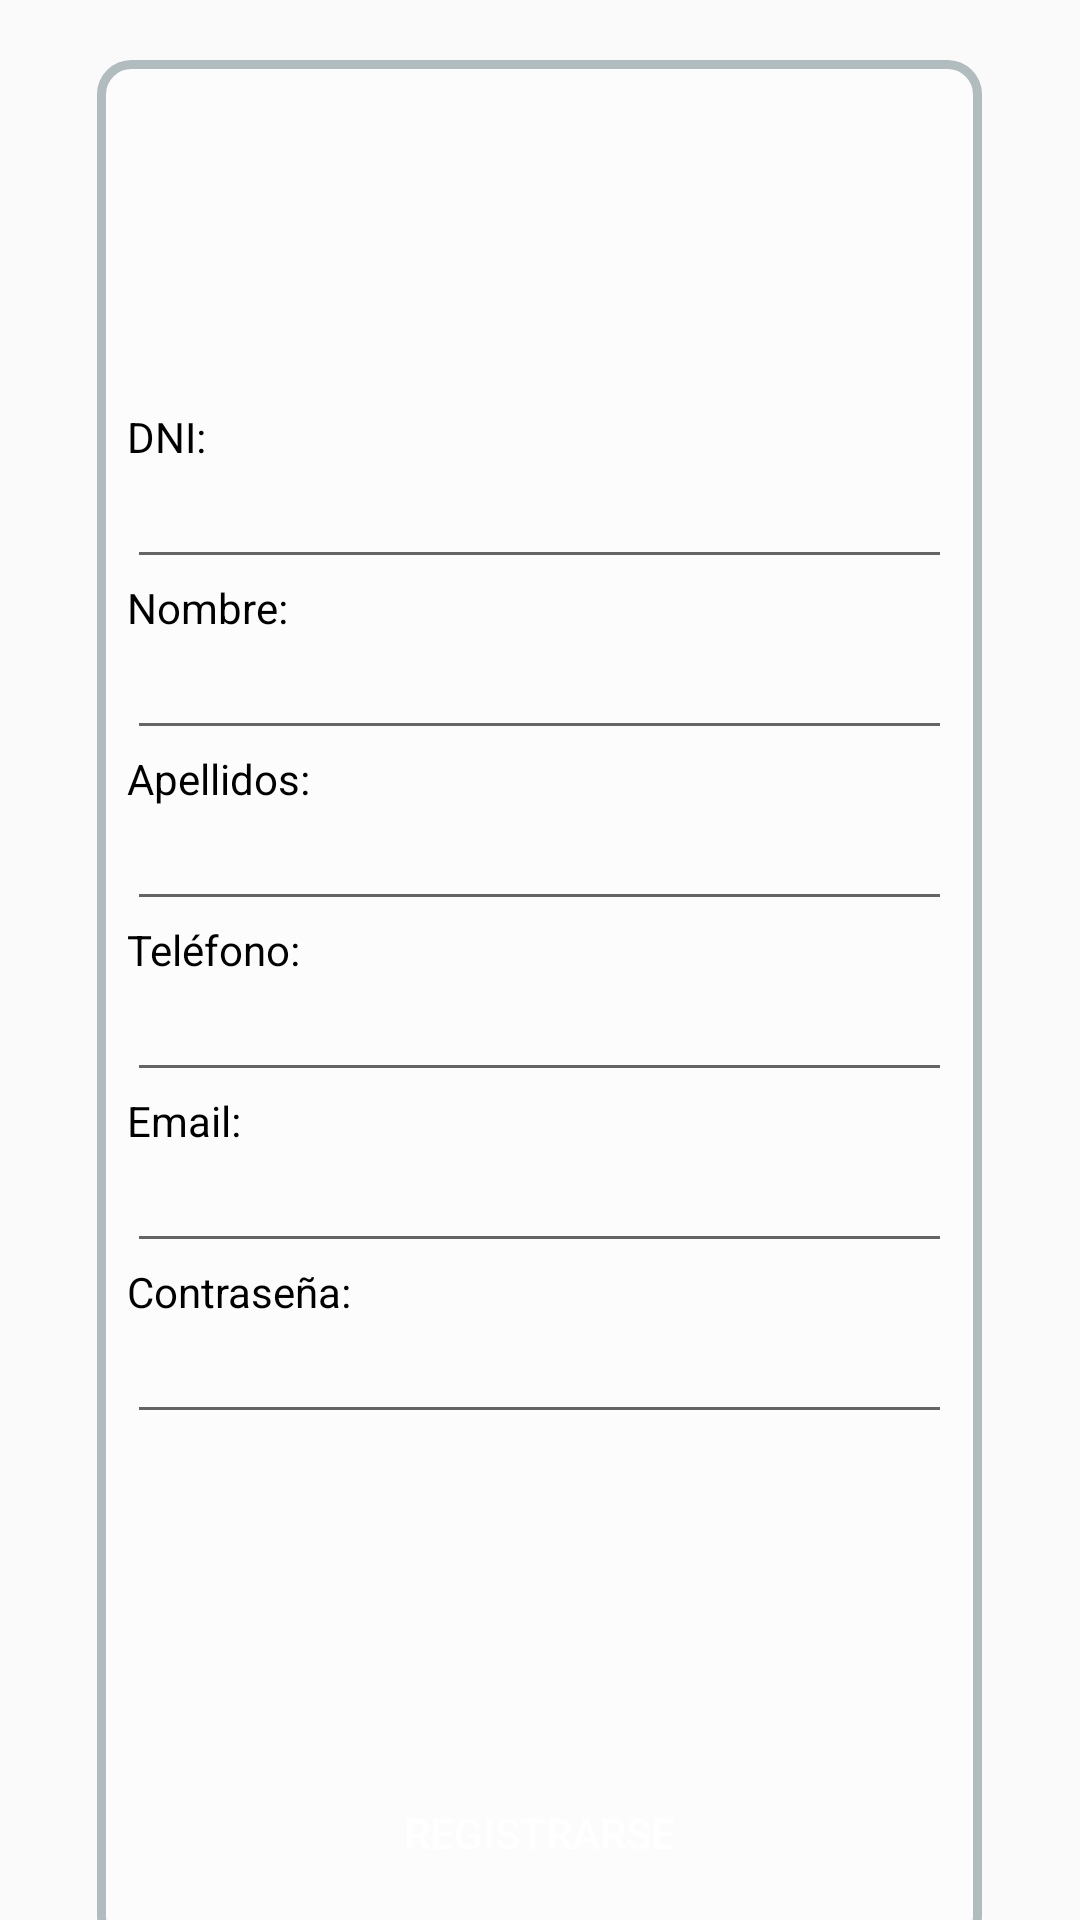

Reconstruct the res/layout file that produces this screen, plus the resources it refers to.
<!-- AndroidManifest.xml: application theme AppTheme -->
<!-- res/layout/activity_registro.xml -->
<?xml version="1.0" encoding="utf-8"?>
<LinearLayout xmlns:android="http://schemas.android.com/apk/res/android"
    xmlns:app="http://schemas.android.com/apk/res-auto"
    xmlns:tools="http://schemas.android.com/tools"
    android:layout_width="match_parent"
    android:layout_height="match_parent"
    android:background="@drawable/background_campus_mobile"
    android:orientation="vertical"
    tools:context=".registro.registro">

    <LinearLayout
        android:layout_width="295dp"
        android:layout_height="630dp"
        android:background="@drawable/layout_bg_rounded"
        android:orientation="vertical"
        android:layout_gravity="center_horizontal"
        android:layout_marginTop="20dp">

        <ImageView
            android:id="@+id/imageView"
            android:layout_width="match_parent"
            android:layout_height="0dp"
            android:layout_weight="2"
            android:layout_marginTop="20dp"
            app:srcCompat="@drawable/logo"
            android:contentDescription="@string/todo" />

        <TextView
            android:id="@+id/tv_registro_dni"
            android:layout_width="match_parent"
            android:layout_height="0dp"
            android:layout_weight="0.5"
            android:text="@string/dni"
            android:layout_marginTop="20dp"
            android:layout_marginLeft="10dp"
            android:layout_marginRight="10dp"
            android:textColor="@android:color/black" />

        <EditText
            android:id="@+id/et_registro_dni"
            android:layout_width="match_parent"
            android:layout_height="0dp"
            android:layout_weight="1"
            android:ems="10"
            android:layout_marginLeft="10dp"
            android:layout_marginRight="10dp"
            android:inputType="textPersonName" />

        <TextView
            android:id="@+id/tv_registro_nombre"
            android:layout_width="match_parent"
            android:layout_height="0dp"
            android:layout_weight="0.5"
            android:text="@string/nombre"
            android:layout_marginLeft="10dp"
            android:layout_marginRight="10dp"
            android:textColor="@android:color/black" />

        <EditText
            android:id="@+id/et_registro_nombre"
            android:layout_width="match_parent"
            android:layout_height="0dp"
            android:layout_weight="1"
            android:ems="10"
            android:layout_marginLeft="10dp"
            android:layout_marginRight="10dp"
            android:inputType="textPersonName" />
        <TextView
            android:id="@+id/tv_registro_apellidos"
            android:layout_width="match_parent"
            android:layout_height="0dp"
            android:layout_weight="0.5"
            android:text="@string/apellidos"
            android:layout_marginLeft="10dp"
            android:layout_marginRight="10dp"
            android:textColor="@android:color/black" />

        <EditText
            android:id="@+id/et_registro_apellidos"
            android:layout_width="match_parent"
            android:layout_height="0dp"
            android:layout_weight="1"
            android:ems="10"
            android:layout_marginLeft="10dp"
            android:layout_marginRight="10dp"
            android:inputType="textPersonName" />

        <TextView
            android:id="@+id/tv_registro_telefono"
            android:layout_width="match_parent"
            android:layout_height="0dp"
            android:layout_weight="0.5"
            android:text="@string/tel_fono"
            android:layout_marginLeft="10dp"
            android:layout_marginRight="10dp"
            android:textColor="@android:color/black" />

        <EditText
            android:id="@+id/et_registro_telefono"
            android:layout_width="match_parent"
            android:layout_height="0dp"
            android:layout_weight="1"
            android:ems="10"
            android:layout_marginLeft="10dp"
            android:layout_marginRight="10dp"
            android:inputType="phone" />

        <TextView
            android:id="@+id/tv_registro_email"
            android:layout_width="match_parent"
            android:layout_height="0dp"
            android:layout_weight="0.5"
            android:layout_marginLeft="10dp"
            android:layout_marginRight="10dp"
            android:text="@string/email"
            android:textColor="@android:color/black" />

        <EditText
            android:id="@+id/et_registro_email"
            android:layout_width="match_parent"
            android:layout_height="0dp"
            android:layout_weight="1"
            android:layout_marginLeft="10dp"
            android:layout_marginRight="10dp"
            android:ems="10"
            android:inputType="textEmailAddress" />

        <TextView
            android:id="@+id/tv_registro_contrasenya"
            android:layout_width="match_parent"
            android:layout_height="0dp"
            android:layout_weight="0.5"
            android:layout_marginLeft="10dp"
            android:layout_marginRight="10dp"
            android:text="@string/contrasenya"
            android:textColor="@android:color/black" />

        <EditText
            android:id="@+id/et_registro_contrasenya"
            android:layout_width="match_parent"
            android:layout_height="0dp"
            android:layout_weight="1"
            android:layout_marginLeft="10dp"
            android:layout_marginRight="10dp"
            android:ems="10"
            android:inputType="textPassword" />

        <TextView
            android:id="@+id/tv_registro_tipoUsuario"
            android:layout_width="match_parent"
            android:layout_height="0dp"
            android:layout_weight="0.5"
            android:text="@string/tipo_de_usuario"
            android:layout_marginLeft="10dp"
            android:layout_marginRight="10dp"
            android:textColor="@android:color/black"
            android:visibility="invisible" />

        <RadioGroup
            android:id="@+id/rg_registro_tipoUsuario"
            android:layout_width="match_parent"
            android:layout_height="0dp"
            android:layout_weight="1"
            android:layout_marginLeft="10dp"
            android:layout_marginRight="10dp"
            android:orientation="horizontal"
            android:visibility="invisible">

            <RadioButton
                android:id="@+id/rb_registro_Estudiante"
                android:layout_width="wrap_content"
                android:layout_height="wrap_content"
                android:layout_weight="1"
                android:checked="true"
                android:text="@string/estudiante" />

            <RadioButton
                android:id="@+id/rb_registro_Profesor"
                android:layout_width="wrap_content"
                android:layout_height="wrap_content"
                android:layout_weight="1"
                android:text="@string/profesor" />

        </RadioGroup>

        <TextView
            android:id="@+id/tv_registro_codProfesor"
            android:layout_width="wrap_content"
            android:layout_height="0dp"
            android:layout_weight="0.5"
            android:layout_marginLeft="10dp"
            android:layout_marginRight="10dp"
            android:text="@string/c_digo_de_profesor"
            android:textColor="@android:color/black"
            android:visibility="invisible" />

        <EditText
            android:id="@+id/et_registro_codProfesor"
            android:layout_width="match_parent"
            android:layout_height="0dp"
            android:layout_weight="1"
            android:ems="10"
            android:inputType="number"
            android:layout_marginLeft="10dp"
            android:layout_marginRight="10dp"
            android:visibility="invisible" />

        <Button
            android:id="@+id/bt_registro_registrarse"
            android:layout_width="match_parent"
            android:layout_height="0dp"
            android:layout_marginLeft="50dp"
            android:layout_marginRight="50dp"
            android:layout_marginBottom="20dp"
            android:layout_weight="1"
            android:background="@drawable/button_rounded_pd"
            android:text="@string/registrarse"
            android:textColor="#FFFFFF" />

    </LinearLayout>

</LinearLayout>
<!-- resources referenced by this layout -->
<resources>
  <!-- drawable layout_bg_rounded (drawable-xxxhdpi) -->
  <?xml version="1.0" encoding="UTF-8"?>
  <shape xmlns:android="http://schemas.android.com/apk/res/android">
      <solid android:color="#80FFFFFF"/>
      <stroke android:width="3dp" android:color="#B1BCBE" />
      <corners android:radius="10dp"/>
      <padding android:left="0dp" android:top="0dp" android:right="0dp" android:bottom="0dp" />
  </shape>
  <!-- drawable logo: png bitmap (drawable-xxxhdpi, 8044 bytes) -->
  <string name="apellidos">Apellidos: </string>
  <string name="c_digo_de_profesor">Código de profesor:</string>
  <string name="contrasenya">Contraseña:</string>
  <string name="dni">DNI: </string>
  <string name="email">Email: </string>
  <string name="estudiante">Estudiante</string>
  <string name="nombre">Nombre: </string>
  <string name="profesor">Profesor</string>
  <string name="registrarse">Registrarse</string>
  <string name="tel_fono">Teléfono: </string>
  <string name="tipo_de_usuario">Tipo de usuario: </string>
  <string name="todo">TODO</string>
  <style name="AppTheme" parent="Theme.AppCompat.Light.DarkActionBar">
      
      <item name="colorPrimary">@color/colorPrimary</item>
      <item name="colorPrimaryDark">@color/colorPrimaryDark</item>
      <item name="colorAccent">@color/colorAccent</item>
      </style>
  <color name="colorPrimary">#e52330</color>
  <color name="colorPrimaryDark">#a92428</color>
  <color name="colorAccent">#a92428</color>
</resources>
